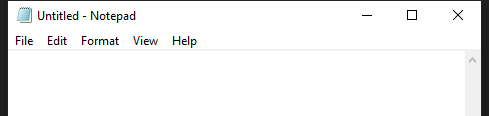
Task: Contiene ejercicios de curso de UiPath de Platzi.
Workflow: EscribirTextoNotepad

Step 1: AbrirApp-Notepad>Escribir Texto on the element in window 'Untitled - Notepad' (notepad.exe)
